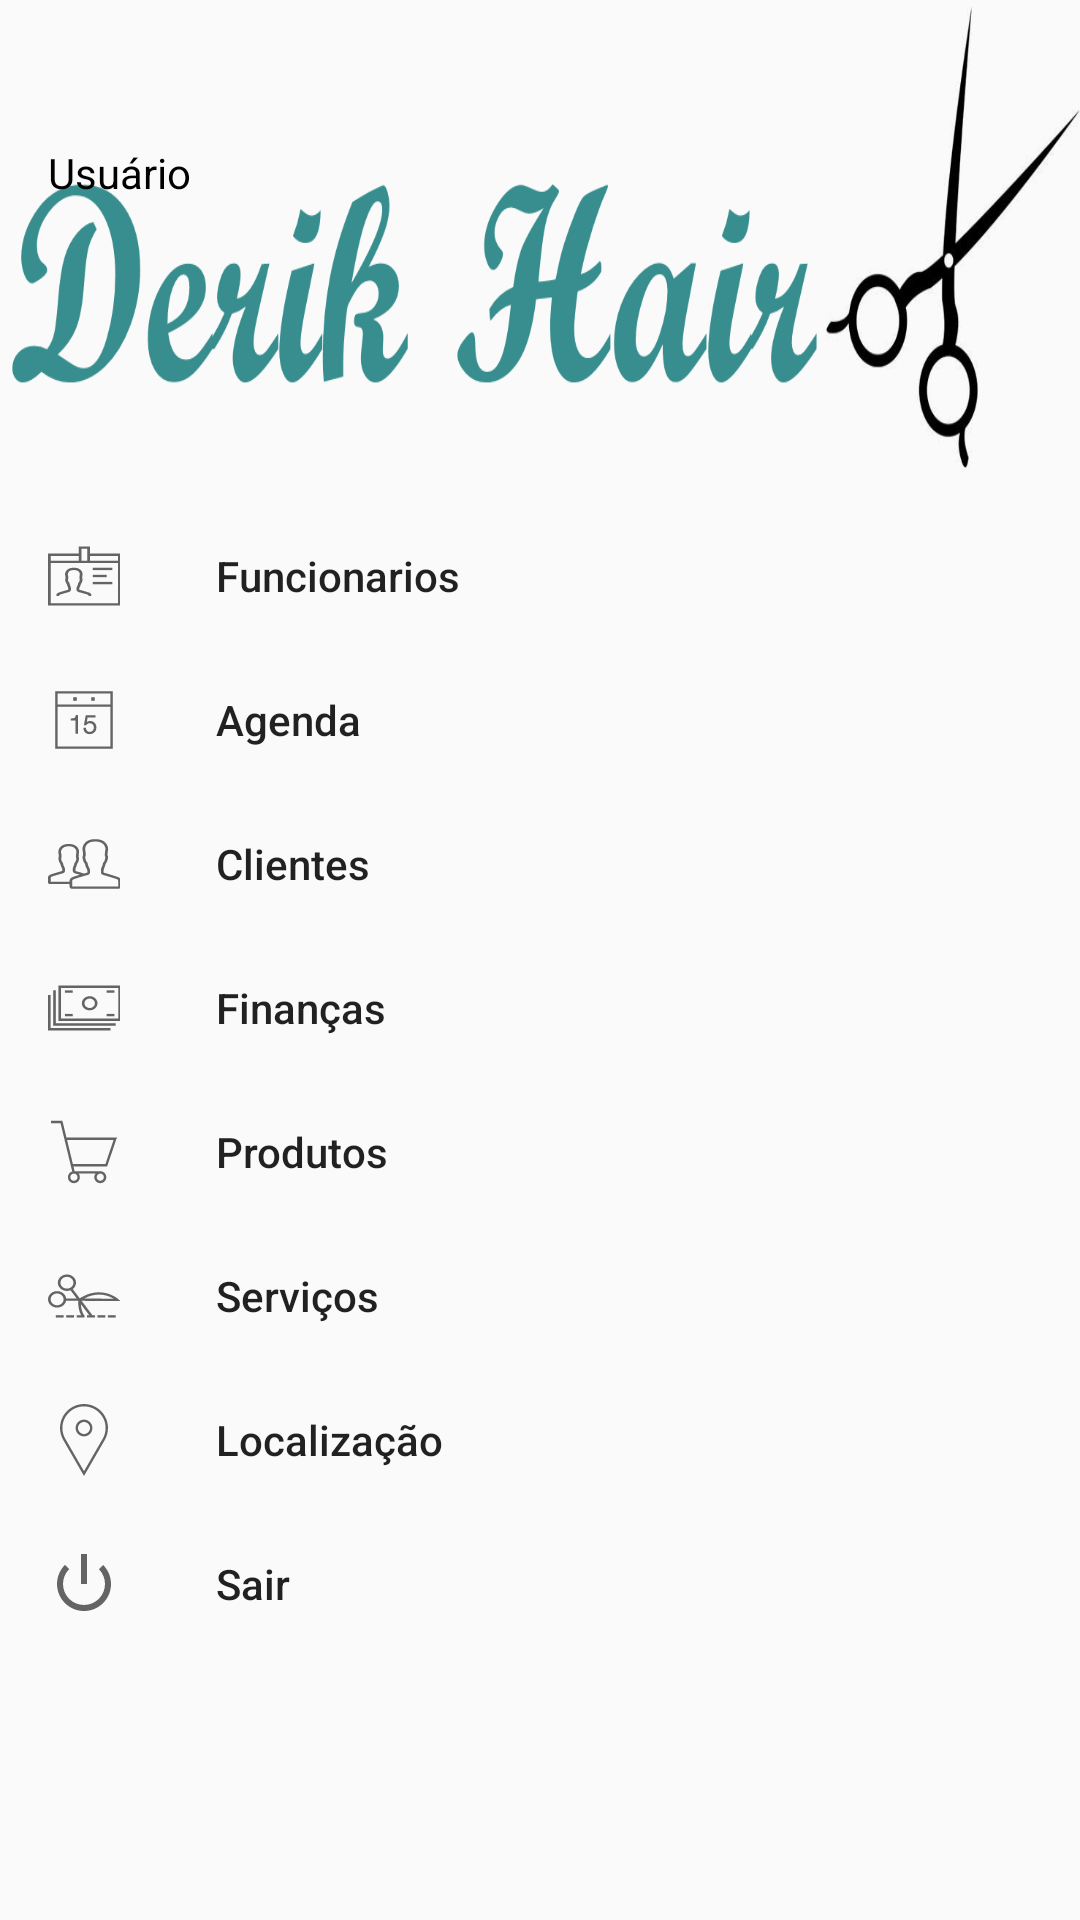

Write the Android layout XML for this screen, with the resource values it uses.
<!-- AndroidManifest.xml: application theme AppTheme -->
<!-- res/layout/nav_view.xml -->
<?xml version="1.0" encoding="utf-8"?>
<com.google.android.material.navigation.NavigationView xmlns:app="http://schemas.android.com/apk/res-auto"
    xmlns:android="http://schemas.android.com/apk/res/android"
    xmlns:tools="http://schemas.android.com/tools"
    android:layout_width="wrap_content"
    android:layout_height="match_parent"
    android:id="@+id/menu_lateral_home"
    android:layout_gravity="start"
    android:fitsSystemWindows="true"
    app:headerLayout="@layout/menu_lateral_cabecalho"
    app:menu="@menu/menu_lateral"
    tools:showIn="@layout/activity_home" />
<!-- res/layout/menu_lateral_cabecalho.xml (included above) -->
<?xml version="1.0" encoding="utf-8"?>
<LinearLayout xmlns:android="http://schemas.android.com/apk/res/android"
    xmlns:app="http://schemas.android.com/apk/res-auto"
    android:orientation="vertical"
    android:layout_width="match_parent"
    android:layout_height="160dp"
    android:background="@drawable/deriklogo"
    android:layout_gravity="bottom"
    android:theme="@style/ThemeOverlay.AppCompat.Dark"
    android:padding="16dp">

    <ImageView
        android:layout_width="wrap_content"
        android:layout_height="wrap_content"
        android:id="@+id/imagem_user"
        app:srcCompat="@mipmap/ic_launcher_round"
        android:paddingTop="16dp"/>

    <TextView
        android:layout_width="match_parent"
        android:layout_height="wrap_content"
        android:text="Usuário"
        android:paddingTop="16dp"
        android:textColor="#000000"/>

</LinearLayout>
<!-- res/layout/activity_home.xml (included above) -->
<?xml version="1.0" encoding="utf-8"?>
<androidx.drawerlayout.widget.DrawerLayout
    xmlns:android="http://schemas.android.com/apk/res/android"
    xmlns:app="http://schemas.android.com/apk/res-auto"
    xmlns:tools="http://schemas.android.com/tools"
    android:layout_width="match_parent"
    android:layout_height="match_parent"
    tools:context=".Home"
    android:id="@+id/layoutMenuLateralHome">

    <androidx.constraintlayout.widget.ConstraintLayout
        android:layout_width="match_parent"
        android:layout_height="match_parent">

        <LinearLayout
            android:layout_width="match_parent"
            android:layout_height="match_parent"
            android:orientation="vertical">
            <include layout="@layout/toolbar" />

            <ScrollView
                android:layout_width="match_parent"
                android:layout_height="wrap_content">
                <androidx.recyclerview.widget.RecyclerView
                    android:id="@+id/recyclerFuncionarios"
                    android:layout_width="match_parent"
                    android:layout_height="wrap_content"
                    android:scrollbarStyle="outsideOverlay"
                    android:scrollbars="vertical"
                    android:clipToPadding="false"
                    android:divider="@null"
                    android:dividerHeight="0dp"
                    />
            </ScrollView>

        </LinearLayout>
    </androidx.constraintlayout.widget.ConstraintLayout>

    <include layout="@layout/nav_view" />


</androidx.drawerlayout.widget.DrawerLayout>
<!-- res/layout/toolbar.xml (included above) -->
<?xml version="1.0" encoding="utf-8"?>
<androidx.appcompat.widget.Toolbar
    xmlns:android="http://schemas.android.com/apk/res/android"
    android:id="@+id/toolbar"
    android:layout_width="match_parent"
    android:layout_height="wrap_content"
    android:background="?attr/colorPrimary"
    android:minHeight="?attr/actionBarSize"
    android:theme="@style/ThemeOverlay.AppCompat.Dark.ActionBar">
</androidx.appcompat.widget.Toolbar>
<!-- resources referenced by this layout -->
<resources>
  <!-- drawable deriklogo: png bitmap (drawable, 57273 bytes) -->
  <style name="AppTheme" parent="Theme.AppCompat.Light.DarkActionBar">
          
          <item name="colorPrimary">@color/colorPrimary</item>
          <item name="colorPrimaryDark">@color/colorPrimary</item>
          <item name="colorAccent">@color/colorAccent</item>
      </style>
  <color name="colorPrimary">#3F6AD6</color>
  <color name="colorAccent">#E69FC5</color>
</resources>
